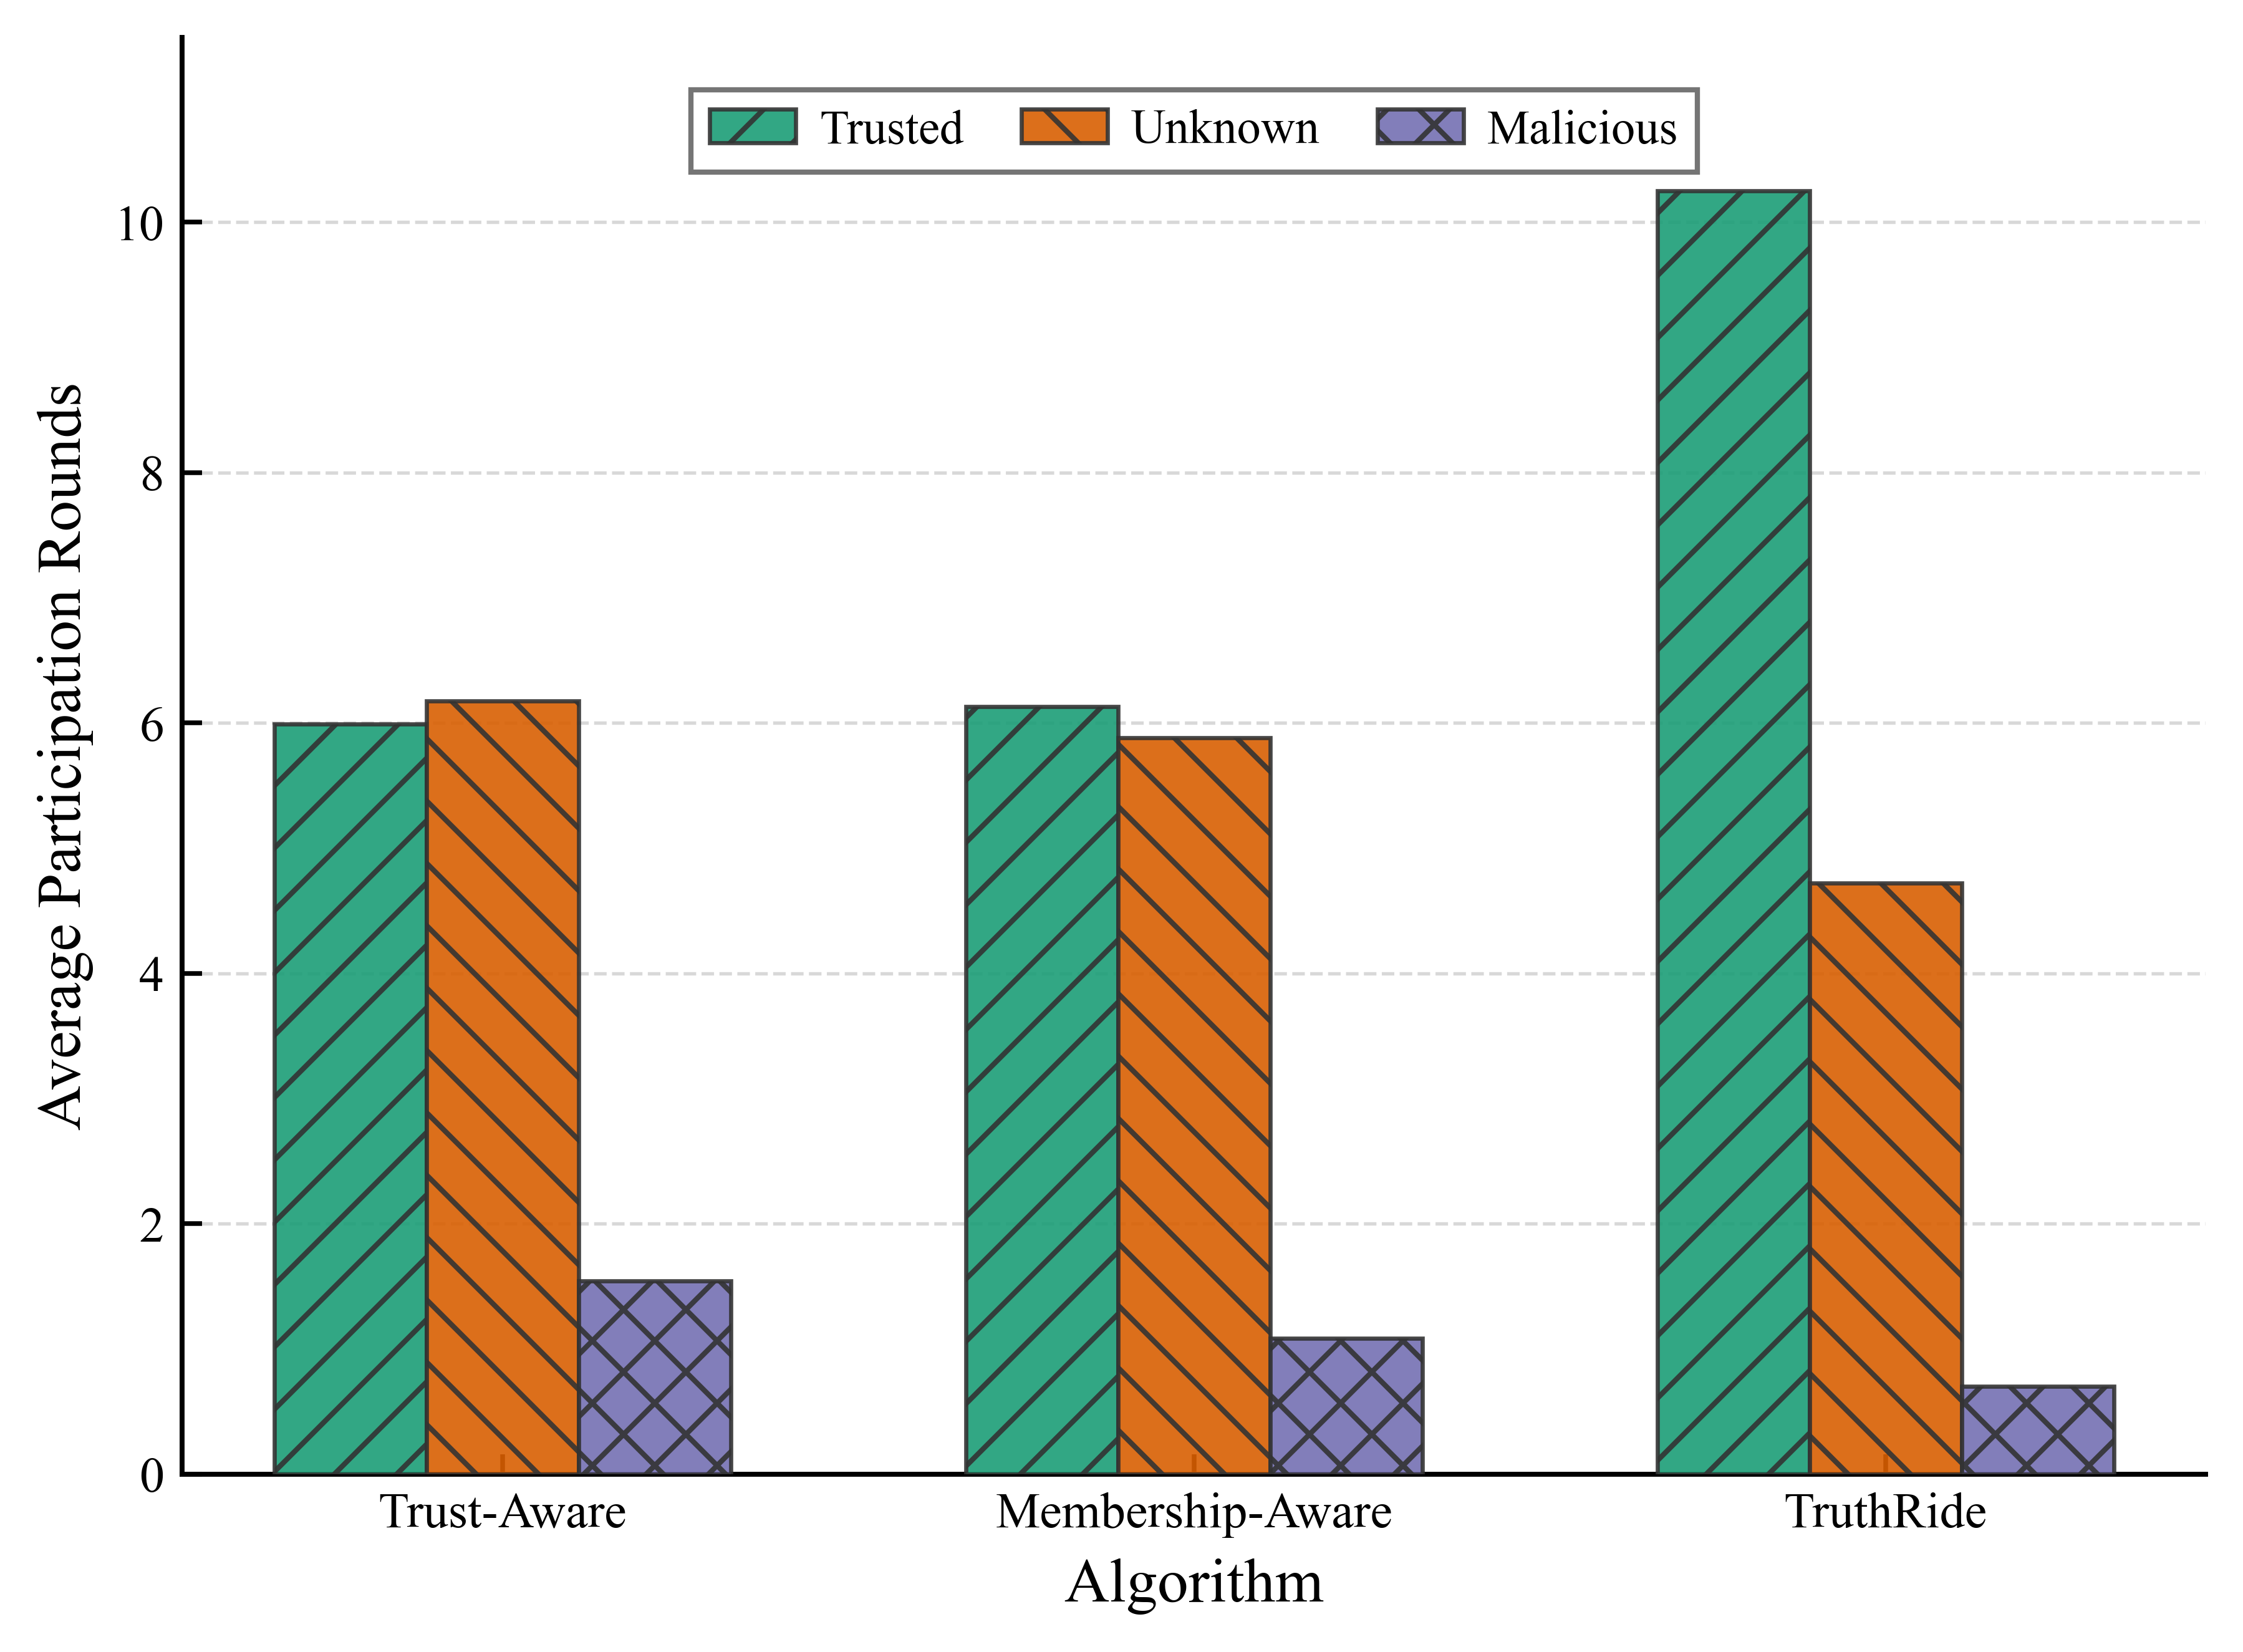

Data behind this chart, as committed beside it:
algorithm, trusted_participation, unknown_participation, malicious_participation
Trust-Aware, 5.993, 6.177, 1.541
Membership-Aware, 6.133, 5.88, 1.086
TruthRide, 10.25, 4.721, 0.7
